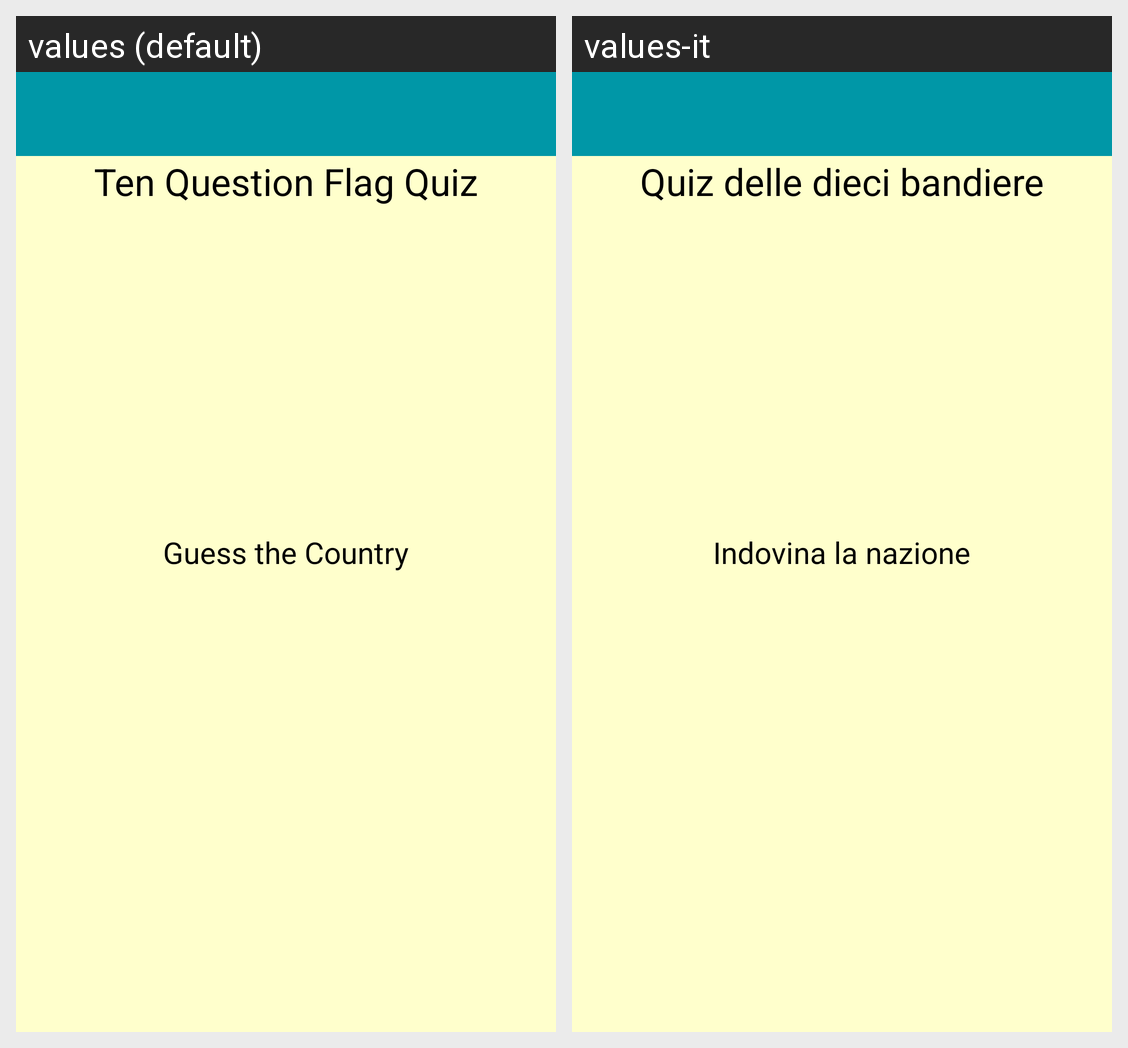

Locale-by-locale string values for the Android screen shown in this grid:
Android screen res/layout/main.xml rendered under 2 locales, left to right: values (default), values-it. Device: Nexus 5 (rendered at 1080×1920; each locale shown at half size, 540×960, under a caption strip naming it); theme LauncherTheme.
Strings drawn on this screen, with the default value and each locale's value (text and hints the layout hard-codes, and strings that could not be matched under every locale, appear in the picture but are not listed):

quiz_title
  values: Ten Question Flag Quiz
  values-it: Quiz delle dieci bandiere

guess_country
  values: Guess the Country
  values-it: Indovina la nazione
